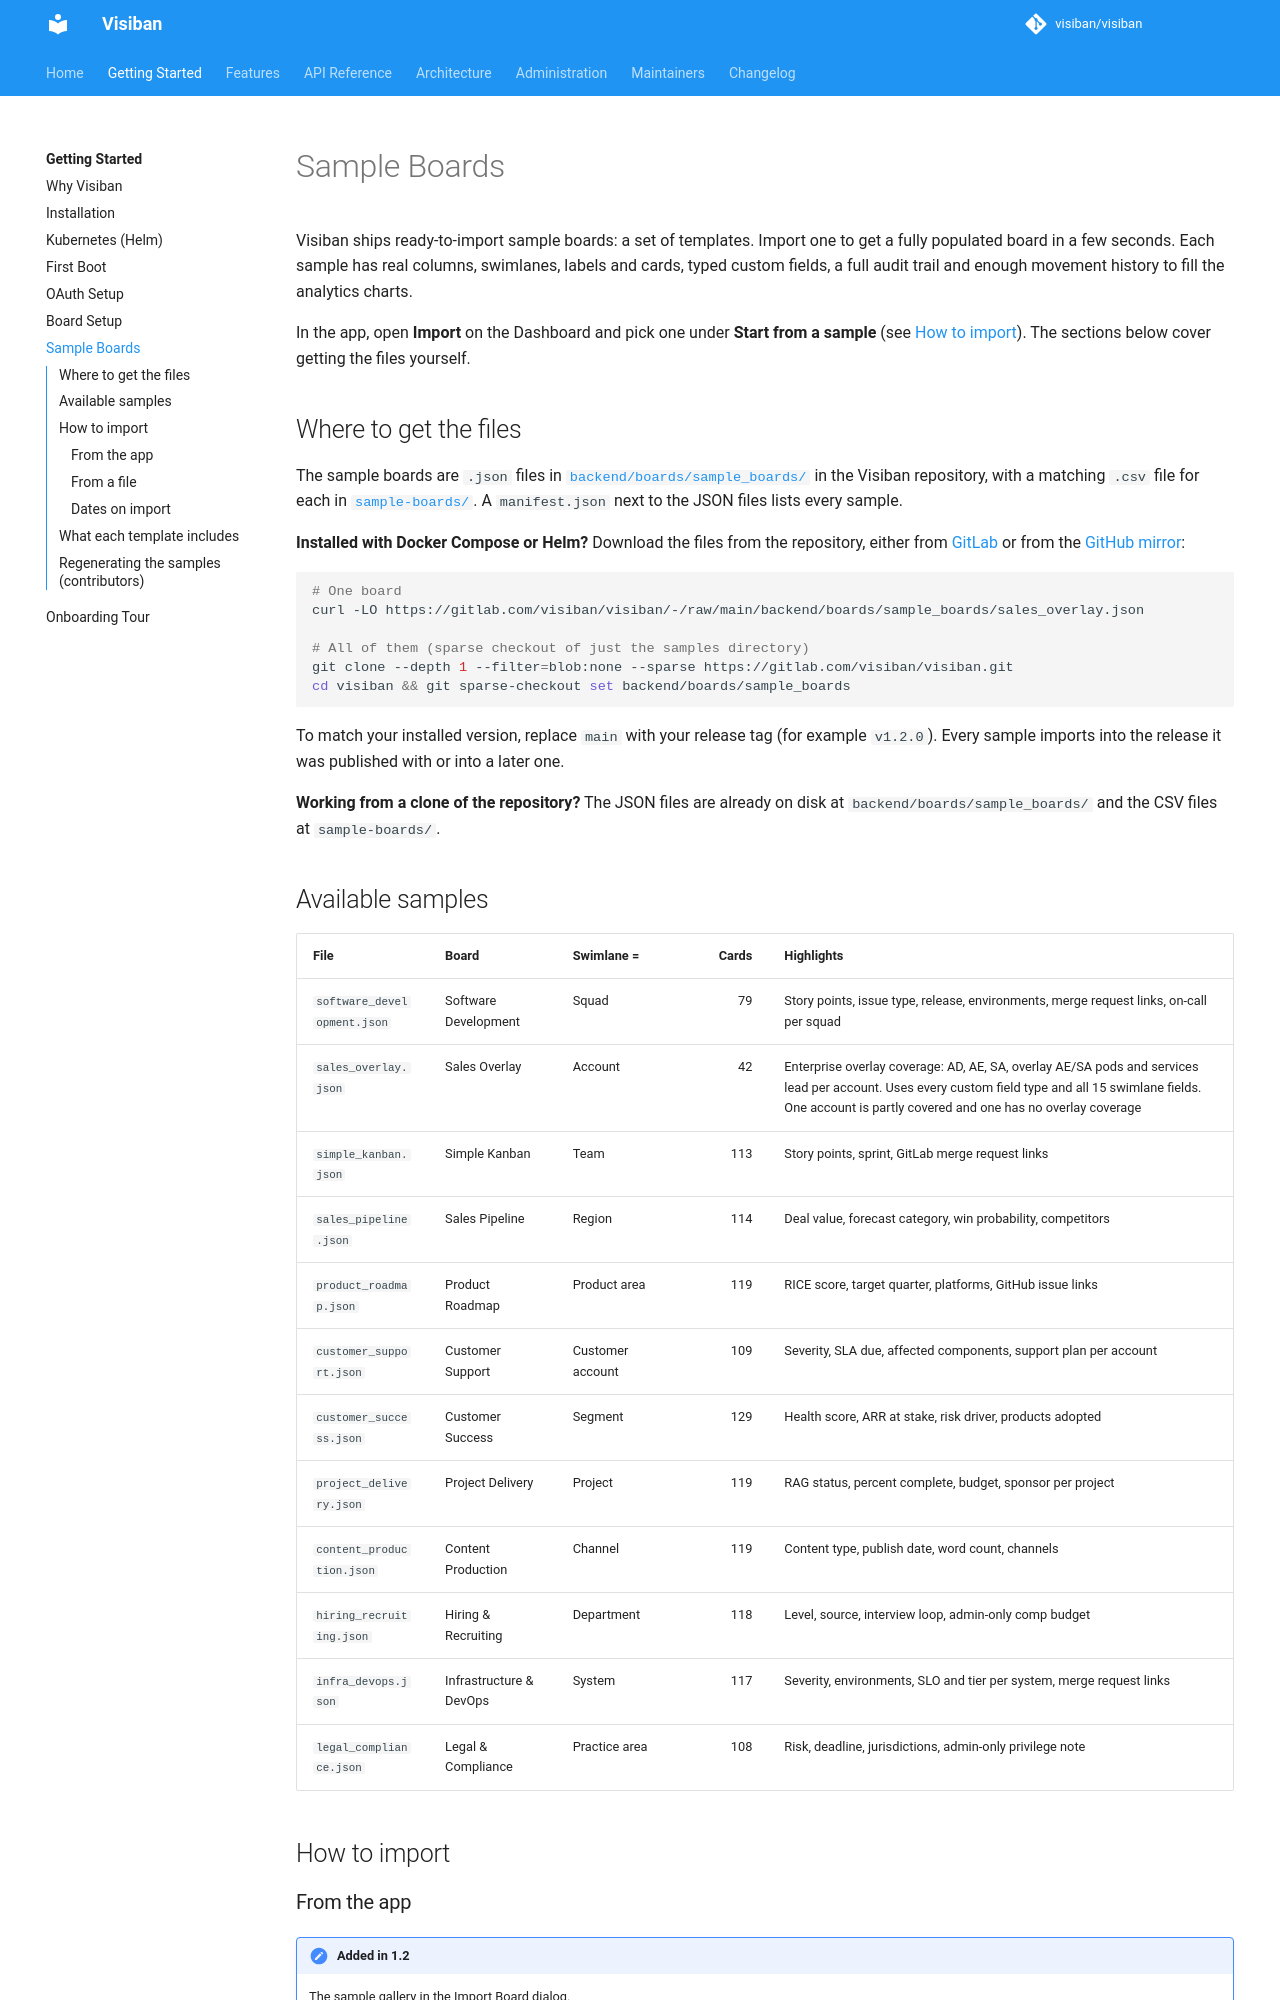

repository: mbartosek/visiban · page: v1.2.0-beta.3/getting-started/sample-boards/index.html · generator: mkdocs

# Sample Boards

Visiban ships ready-to-import sample boards: a set of templates. Import
one to get a fully populated board in a few seconds. Each sample has real columns,
swimlanes, labels and cards, typed custom fields, a full audit trail and enough movement
history to fill the analytics charts.

In the app, open **Import** on the Dashboard and pick one under **Start from a sample** (see [How to import](#how-to-import)). The sections below cover getting the files yourself.

## Where to get the files

The sample boards are `.json` files in [`backend/boards/sample_boards/`](https://gitlab.com/visiban/visiban/-/tree/main/backend/boards/sample_boards)
in the Visiban repository, with a matching `.csv` file for each in [`sample-boards/`](https://gitlab.com/visiban/visiban/-/tree/main/sample-boards).
A `manifest.json` next to the JSON files lists every sample.

**Installed with Docker Compose or Helm?** Download the files from the repository, either from
[GitLab](https://gitlab.com/visiban/visiban/-/tree/main/backend/boards/sample_boards) or from the
[GitHub mirror](https://github.com/visiban/visiban/tree/main/backend/boards/sample_boards):

```bash
# One board
curl -LO https://gitlab.com/visiban/visiban/-/raw/main/backend/boards/sample_boards/sales_overlay.json

# All of them (sparse checkout of just the samples directory)
git clone --depth 1 --filter=blob:none --sparse https://gitlab.com/visiban/visiban.git
cd visiban && git sparse-checkout set backend/boards/sample_boards
```

To match your installed version, replace `main` with your release tag (for example
`v1.2.0`). Every sample imports into the release it was published with or into a later one.

**Working from a clone of the repository?** The JSON files are already on disk at
`backend/boards/sample_boards/` and the CSV files at `sample-boards/`.

## Available samples

<!-- BEGIN sample-table (generated by generate_seed_data.py; do not edit) -->

| File | Board | Swimlane = | Cards | Highlights |
|------|-------|-----------|------:|-----------|
| `software_development.json` | Software Development | Squad | 79 | Story points, issue type, release, environments, merge request links, on-call per squad |
| `sales_overlay.json` | Sales Overlay | Account | 42 | Enterprise overlay coverage: AD, AE, SA, overlay AE/SA pods and services lead per account. Uses every custom field type and all 15 swimlane fields. One account is partly covered and one has no overlay coverage |
| `simple_kanban.json` | Simple Kanban | Team | 113 | Story points, sprint, GitLab merge request links |
| `sales_pipeline.json` | Sales Pipeline | Region | 114 | Deal value, forecast category, win probability, competitors |
| `product_roadmap.json` | Product Roadmap | Product area | 119 | RICE score, target quarter, platforms, GitHub issue links |
| `customer_support.json` | Customer Support | Customer account | 109 | Severity, SLA due, affected components, support plan per account |
| `customer_success.json` | Customer Success | Segment | 129 | Health score, ARR at stake, risk driver, products adopted |
| `project_delivery.json` | Project Delivery | Project | 119 | RAG status, percent complete, budget, sponsor per project |
| `content_production.json` | Content Production | Channel | 119 | Content type, publish date, word count, channels |
| `hiring_recruiting.json` | Hiring & Recruiting | Department | 118 | Level, source, interview loop, admin-only comp budget |
| `infra_devops.json` | Infrastructure & DevOps | System | 117 | Severity, environments, SLO and tier per system, merge request links |
| `legal_compliance.json` | Legal & Compliance | Practice area | 108 | Risk, deadline, jurisdictions, admin-only privilege note |

<!-- END sample-table -->

## How to import
